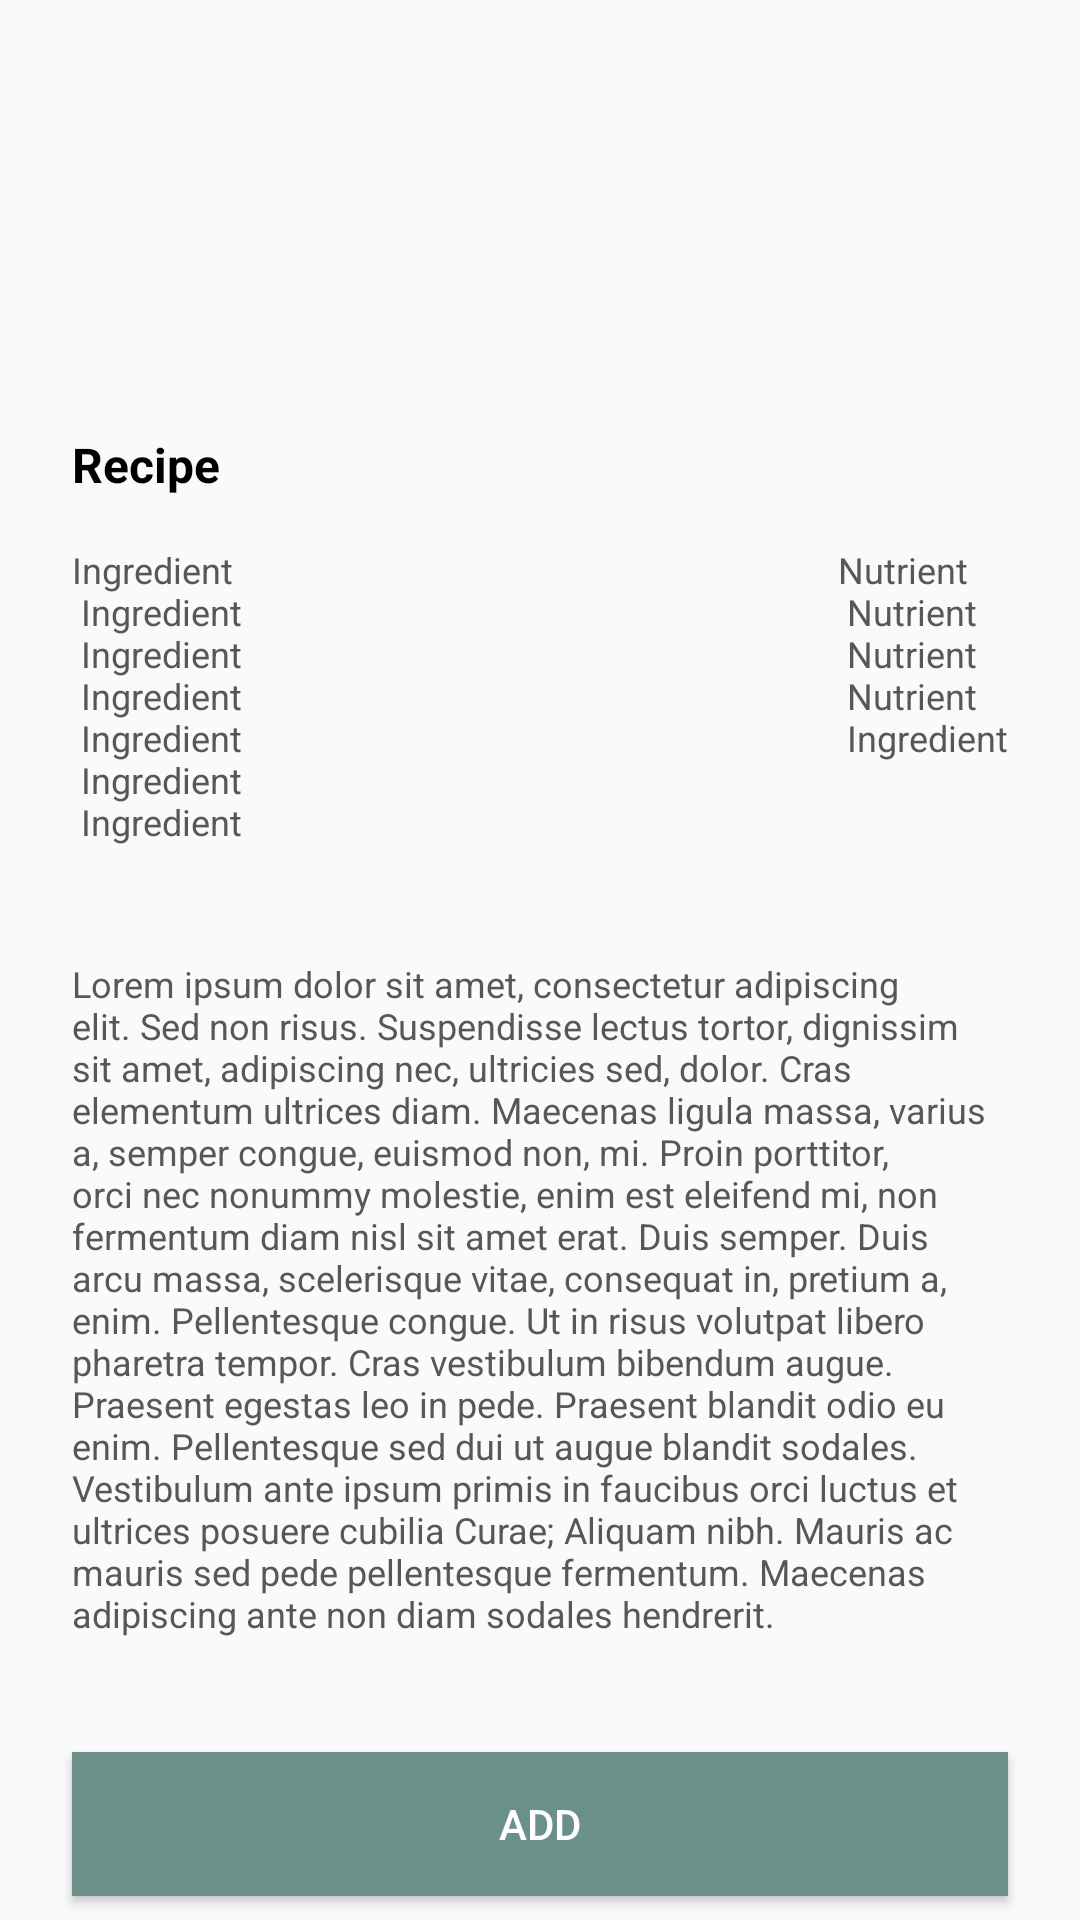

Produce the Android XML layout that renders to this screen, including the resource entries it uses.
<!-- AndroidManifest.xml: application theme Theme.AppCompat.Light.NoActionBar -->
<!-- res/layout/recipe_view.xml -->
<?xml version="1.0" encoding="utf-8"?>
<layout>

    <data>
        <variable
            name="viewmodel"
            type="com.example.yourmealplanner.viewmodel.SharedViewModel" />
    </data>

    <LinearLayout
        xmlns:android="http://schemas.android.com/apk/res/android"
        xmlns:app="http://schemas.android.com/apk/res-auto"
        android:layout_width="match_parent"
        android:layout_height="match_parent"
        android:orientation="vertical">

        <ImageView
            android:id="@+id/recipe_icon"
            android:layout_width="120dp"
            android:layout_height="120dp"
            android:layout_marginStart="24dp"
            android:layout_marginEnd="24dp"
            android:layout_marginBottom="8dp"
            android:layout_marginTop="8dp"
            android:scaleType="centerCrop"
            />

        <TextView
            android:id="@+id/recipe_name"
            style="@style/recipeNameStyle"
            android:layout_width="wrap_content"
            android:layout_height="wrap_content"
            android:layout_marginStart="24dp"
            android:layout_marginEnd="24dp"
            android:layout_marginBottom="8dp"
            android:layout_marginTop="8dp"
            android:text="@string/recipe_name"
            />

        <androidx.constraintlayout.widget.ConstraintLayout
            android:layout_width="match_parent"
            android:layout_height="wrap_content"
            android:orientation="horizontal">

            <TextView
                android:id="@+id/recipe_ingredients"
                style="@style/recipeTextPreviewStyle"
                android:layout_width="wrap_content"
                android:layout_height="wrap_content"
                android:layout_marginStart="24dp"
                android:layout_marginEnd="24dp"
                android:layout_marginBottom="8dp"
                android:layout_marginTop="8dp"
                android:text="@string/recipe_ingredients"
                app:layout_constraintBottom_toBottomOf="parent"
                app:layout_constraintStart_toStartOf="parent"
                app:layout_constraintTop_toTopOf="parent" />

            <TextView
                android:id="@+id/recipe_nutrition"
                style="@style/recipeTextPreviewStyle"
                android:layout_width="wrap_content"
                android:layout_height="wrap_content"
                android:layout_marginStart="24dp"
                android:layout_marginEnd="24dp"
                android:layout_marginBottom="8dp"
                android:layout_marginTop="8dp"
                android:text="@string/recipe_nutrition"
                app:layout_constraintEnd_toEndOf="parent"
                app:layout_constraintTop_toTopOf="parent" />

        </androidx.constraintlayout.widget.ConstraintLayout>

        <TextView
            android:id="@+id/recipe_content"
            style="@style/recipeTextPreviewStyle"
            android:layout_width="wrap_content"
            android:layout_height="0dp"
            android:layout_weight="1"
            android:layout_marginStart="24dp"
            android:layout_marginEnd="24dp"
            android:layout_marginBottom="8dp"
            android:layout_marginTop="8dp"
            android:text="@string/recipe_preview"
            />

        <Button
            android:background="@color/backgroundDark"
            android:textColor="@color/white"
            android:layout_width="match_parent"
            android:layout_height="wrap_content"
            android:layout_marginStart="24dp"
            android:layout_marginEnd="24dp"
            android:layout_marginBottom="8dp"
            android:layout_marginTop="8dp"
            android:text="@string/add"
            android:clickable="true"
            android:focusable="true"
            android:onClick="@{()->viewmodel.addRecipe()}"
            />

    </LinearLayout>
</layout>
<!-- resources referenced by this layout -->
<resources>
  <color name="backgroundDark">#6b8f89</color>
  <color name="white">#ffffff</color>
  <string name="add">ADD</string>
  <string name="recipe_ingredients">Ingredient\n Ingredient\n Ingredient\n Ingredient\n Ingredient\n Ingredient\n Ingredient</string>
  <string name="recipe_name">Recipe</string>
  <string name="recipe_nutrition">Nutrient\n Nutrient\n Nutrient\n Nutrient\n Ingredient</string>
  <string name="recipe_preview">Lorem ipsum dolor sit amet, consectetur adipiscing elit. Sed non risus. Suspendisse lectus tortor, dignissim sit amet, adipiscing nec, ultricies sed, dolor. Cras elementum ultrices diam. Maecenas ligula massa, varius a, semper congue, euismod non, mi. Proin porttitor, orci nec nonummy molestie, enim est eleifend mi, non fermentum diam nisl sit amet erat. Duis semper. Duis arcu massa, scelerisque vitae, consequat in, pretium a, enim. Pellentesque congue. Ut in risus volutpat libero pharetra tempor. Cras vestibulum bibendum augue. Praesent egestas leo in pede. Praesent blandit odio eu enim. Pellentesque sed dui ut augue blandit sodales. Vestibulum ante ipsum primis in faucibus orci luctus et ultrices posuere cubilia Curae; Aliquam nibh. Mauris ac mauris sed pede pellentesque fermentum. Maecenas adipiscing ante non diam sodales hendrerit.</string>
  <style name="recipeNameStyle" parent="Widget.AppCompat.TextView">
          <item name="android:textColor">@color/black</item>
          <item name="android:textSize">16sp</item>
          <item name="android:textStyle">bold</item>
          <item name="android:gravity">center_vertical</item>
      </style>
  <style name="recipeTextPreviewStyle" parent="Widget.AppCompat.TextView">
          <item name="android:textColor">@color/dark_grey</item>
          <item name="android:textSize">12sp</item>
          <item name="android:gravity">center_vertical</item>
      </style>
  <color name="black">#000000</color>
  <color name="dark_grey">#575757</color>
</resources>
